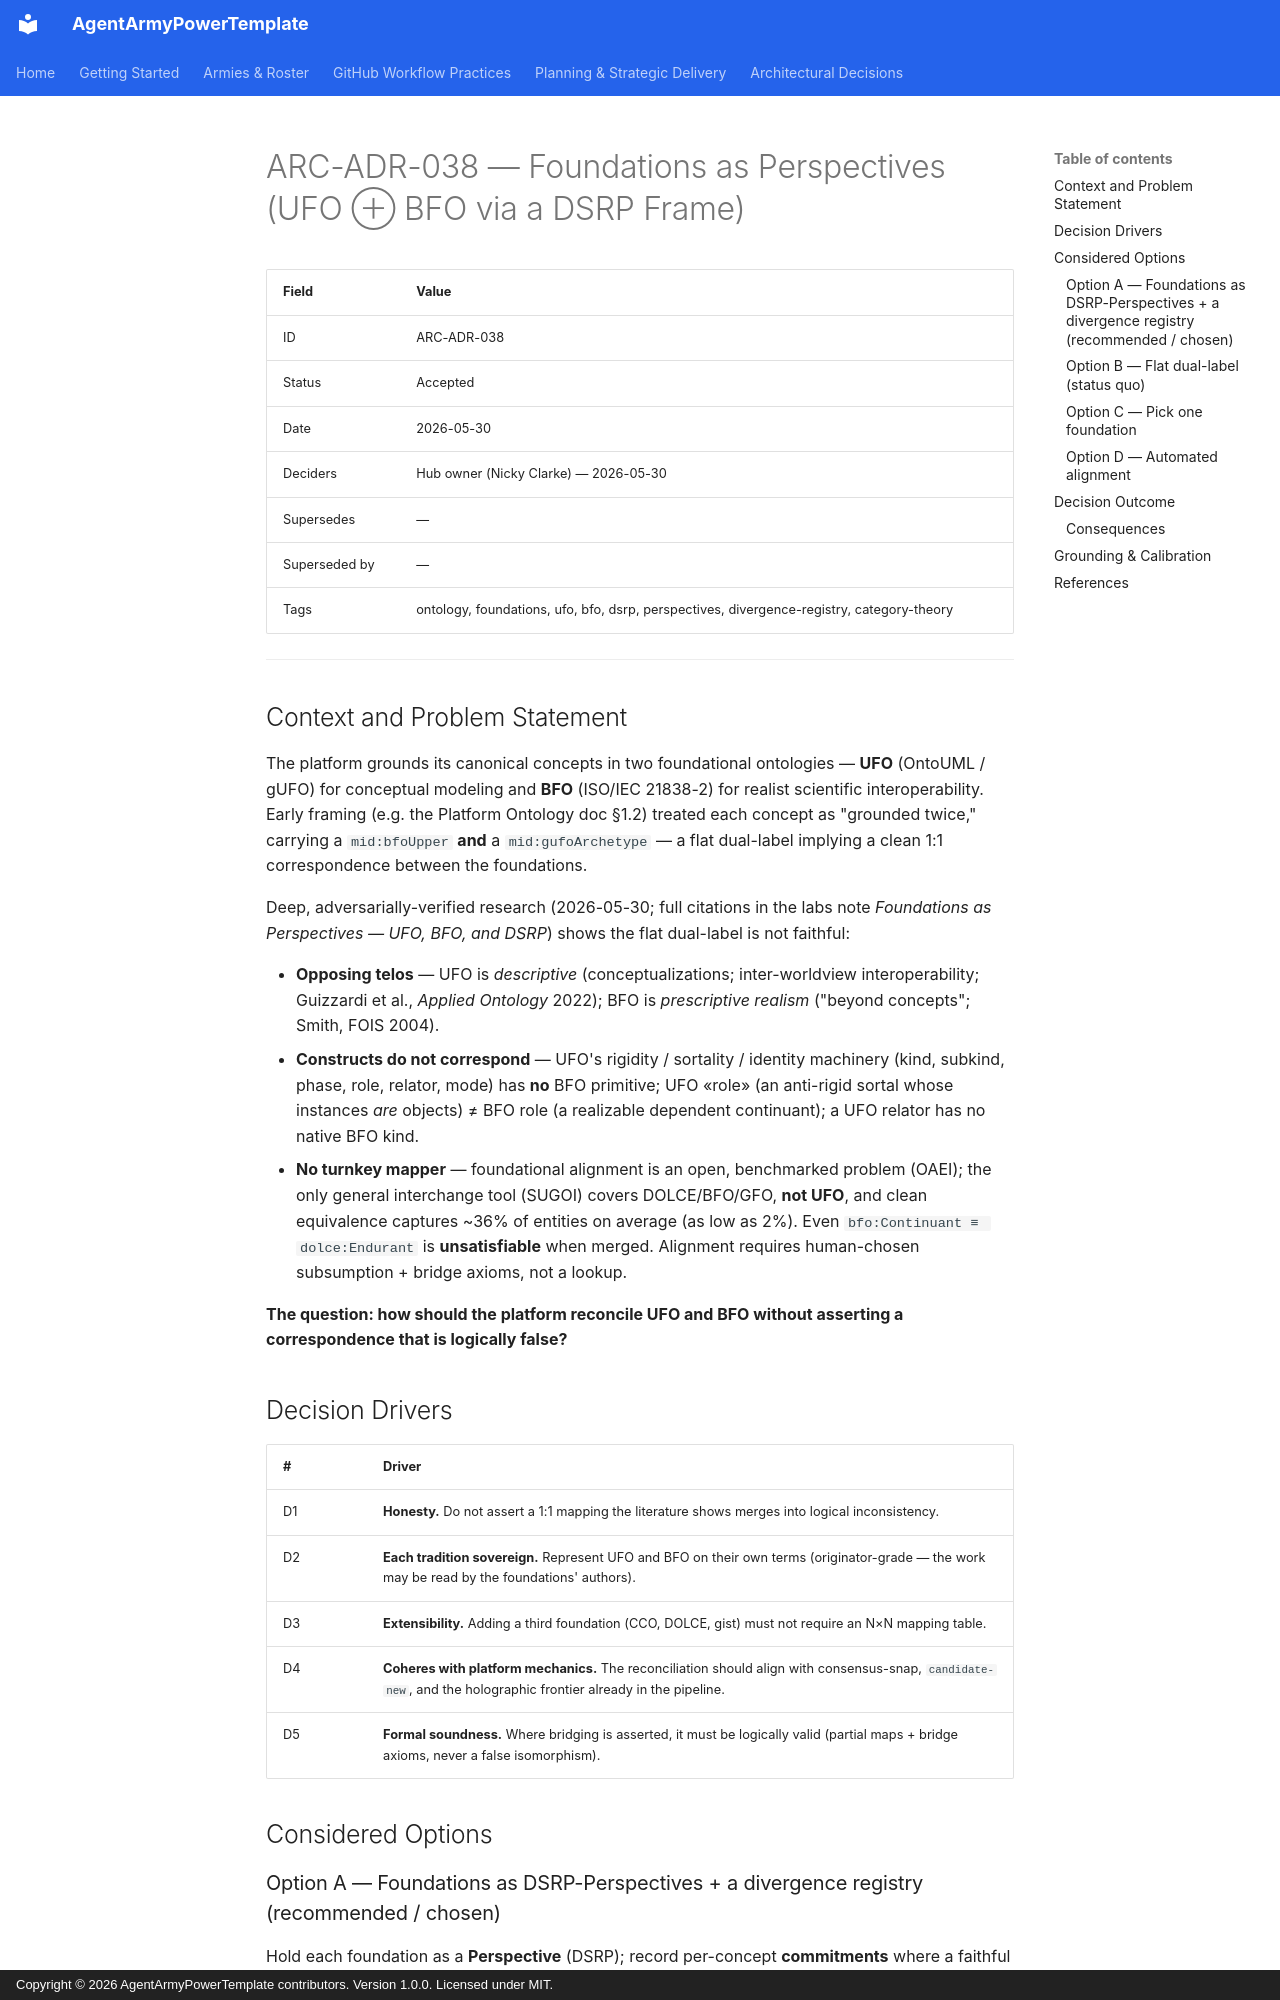

repository: nickpclarke/AgentArmyPowerTemplate · page: decisions/ARC-ADR-038-foundations-as-perspectives/index.html · generator: mkdocs · copyright: Copyright © 2026 AgentArmyPowerTemplate contributors. Version 1.0.0. Licensed under MIT.

# ARC-ADR-038 — Foundations as Perspectives (UFO ⊕ BFO via a DSRP Frame)

| Field | Value |
|---|---|
| ID | ARC-ADR-038 |
| Status | Accepted |
| Date | 2026-05-30 |
| Deciders | Hub owner (Nicky Clarke) — 2026-05-30 |
| Supersedes | — |
| Superseded by | — |
| Tags | ontology, foundations, ufo, bfo, dsrp, perspectives, divergence-registry, category-theory |

---

## Context and Problem Statement

The platform grounds its canonical concepts in two foundational ontologies — **UFO** (OntoUML / gUFO) for conceptual modeling and **BFO** (ISO/IEC 21838-2) for realist scientific interoperability. Early framing (e.g. the Platform Ontology doc §1.2) treated each concept as "grounded twice," carrying a `mid:bfoUpper` **and** a `mid:gufoArchetype` — a flat dual-label implying a clean 1:1 correspondence between the foundations.

Deep, adversarially-verified research (2026-05-30; full citations in the labs note *Foundations as Perspectives — UFO, BFO, and DSRP*) shows the flat dual-label is not faithful:

- **Opposing telos** — UFO is *descriptive* (conceptualizations; inter-worldview interoperability; Guizzardi et al., *Applied Ontology* 2022); BFO is *prescriptive realism* ("beyond concepts"; Smith, FOIS 2004).
- **Constructs do not correspond** — UFO's rigidity / sortality / identity machinery (kind, subkind, phase, role, relator, mode) has **no** BFO primitive; UFO «role» (an anti-rigid sortal whose instances *are* objects) ≠ BFO role (a realizable dependent continuant); a UFO relator has no native BFO kind.
- **No turnkey mapper** — foundational alignment is an open, benchmarked problem (OAEI); the only general interchange tool (SUGOI) covers DOLCE/BFO/GFO, **not UFO**, and clean equivalence captures ~36% of entities on average (as low as 2%). Even `bfo:Continuant ≡ dolce:Endurant` is **unsatisfiable** when merged. Alignment requires human-chosen subsumption + bridge axioms, not a lookup.

**The question: how should the platform reconcile UFO and BFO without asserting a correspondence that is logically false?**

## Decision Drivers

| # | Driver |
|---|---|
| D1 | **Honesty.** Do not assert a 1:1 mapping the literature shows merges into logical inconsistency. |
| D2 | **Each tradition sovereign.** Represent UFO and BFO on their own terms (originator-grade — the work may be read by the foundations' authors). |
| D3 | **Extensibility.** Adding a third foundation (CCO, DOLCE, gist) must not require an N×N mapping table. |
| D4 | **Coheres with platform mechanics.** The reconciliation should align with consensus-snap, `candidate-new`, and the holographic frontier already in the pipeline. |
| D5 | **Formal soundness.** Where bridging is asserted, it must be logically valid (partial maps + bridge axioms, never a false isomorphism). |

## Considered Options

### Option A — Foundations as DSRP-Perspectives + a divergence registry (recommended / chosen)

Hold each foundation as a **Perspective** (DSRP); record per-concept **commitments** where a faithful bridge exists and **divergences** where it does not; carry formal bridging on category-theoretic / institution-theoretic machinery.

### Option B — Flat dual-label (status quo)

Keep `bfoUpper` + `gufoArchetype` as co-equal coordinates. Rejected — implies a 1:1 mapping that merges into logical inconsistency (D1, D5).
